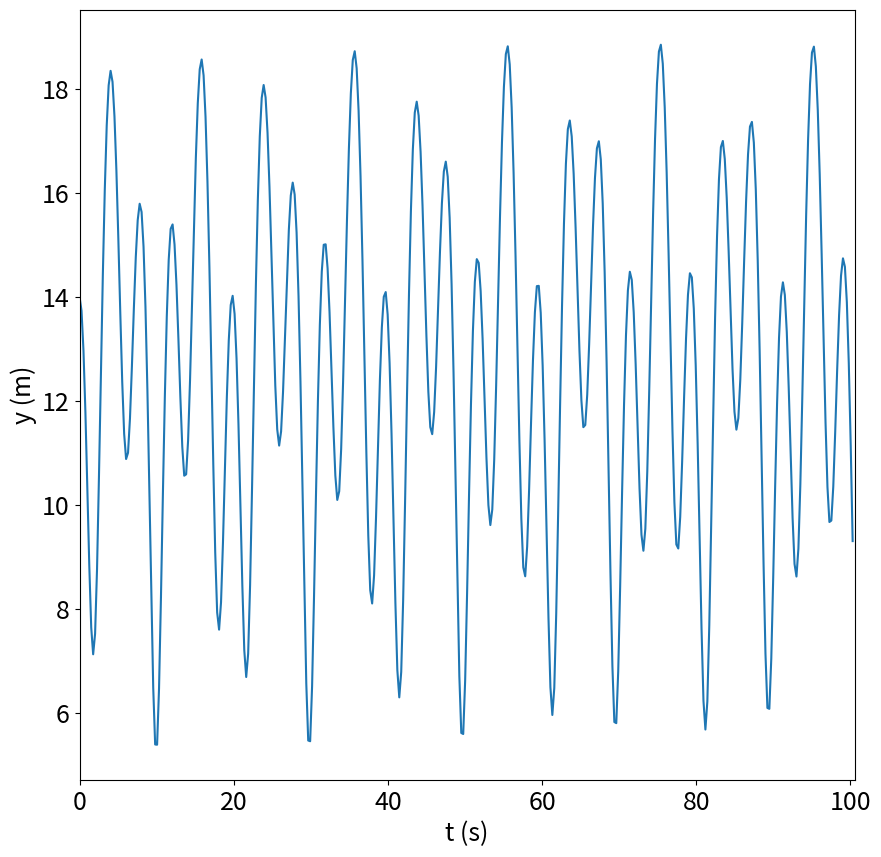
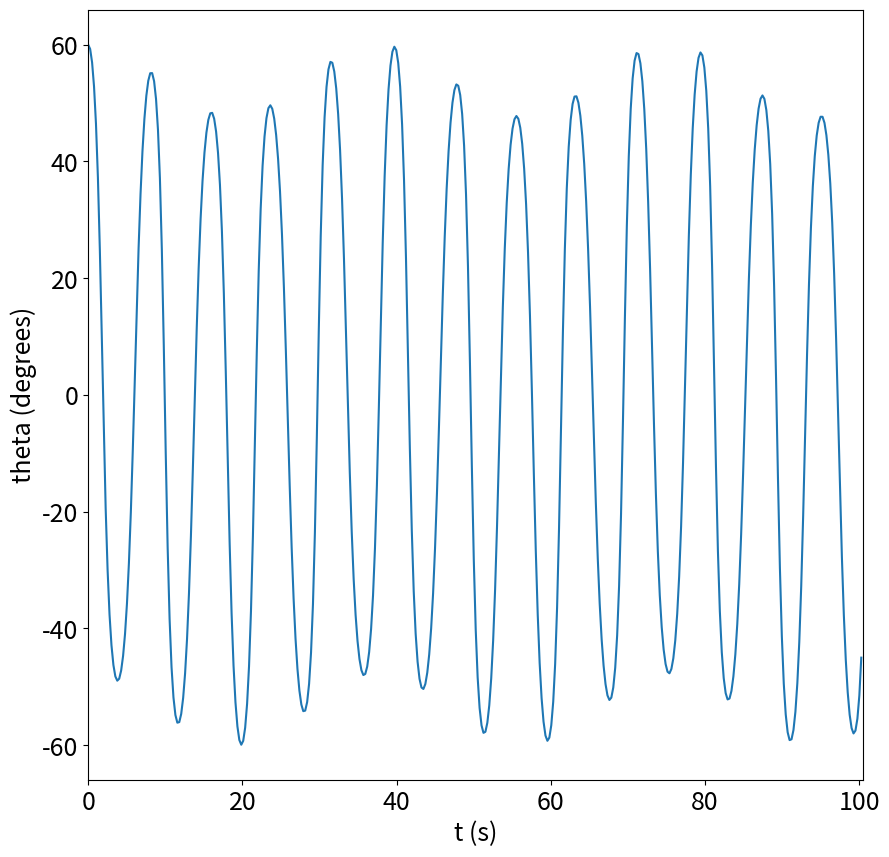
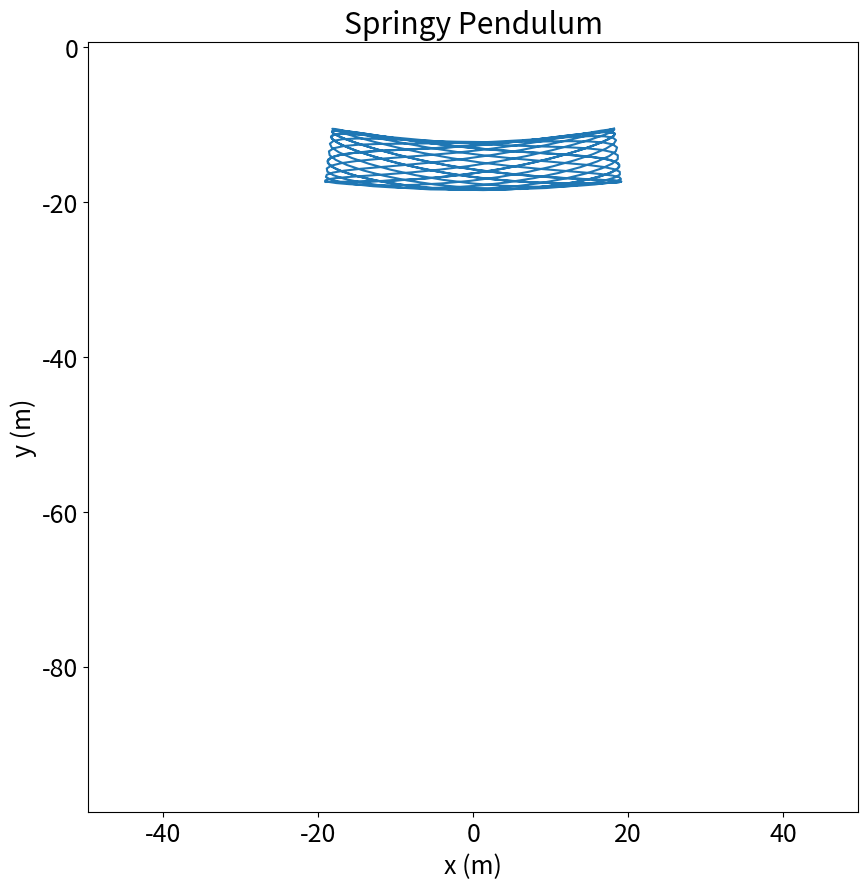

The script that saved these images, in order:
from scipy.integrate import odeint
import numpy as np
import matplotlib.pyplot as plt
from matplotlib import animation
import math

# This is an example of using Python calculate and plot the motion of a springy pendulum
# The motion is calculated by integration of a set of first-order differential equations.
# Order of variables in the array u[]:
#    0: y   
#    1: dy/dt
#    2: theta   
#    3: dtheta/dt

# Parameters describing the system
g = 9.8                   # acceleration of gravity in m/s^2
m = 144                   # mass
k = 36                    # spring constant
b = 7                     # unextended length of the spring

# Assign initial conditions to the motion.
y0 = 2*b                    # initial extension of the pendulum
yDot0 = 0.                  # initial rate of change of length of the pendulum
theta0 = 60*math.pi/180.    # initial angle of the pendulum, in radians
thetaDot0 = 0.              # initial angular velocity of the pendulum
u0 = [y0, yDot0, theta0, thetaDot0]  # initial conditions for all 4 variables

# This function gives the time derivative of each of the 4 variables. These follow from the
# Lagrange equations of motion, but note that it is necessary to convert the two 2nd-order
# differential equations into four 1st-order equations. 
def dudt(u, t):
    r = [0., 0., 0., 0.]
    r[0] = u[1] # the time derivative of y
    r[1] = (u[0]+b)*u[3]**2 - (k/m)*(u[0]) - g*(1-np.cos(u[2]))    # enter here the equation for the time derivative of dy/dt
    r[2] = u[3] # the time derivative of theta
    r[3] = (-1/(b+u[0])) * (2*u[3]*u[1]+ g*np.sin(u[2]))     # enter here the equation for the time derivative of dtheta/dt 
    return r

# Use the scipy odeint routine to carry out the numerical integration of the system of equations.
tau = 2.*math.pi*math.sqrt(m/k)
t0 = 0.                   # start time
t1 = 8.0*tau              # end time
N = 400                   # number of time steps

# Choose a set of time values at which to evaluate the solution y(t)
t = np.arange(t0,t1, (t1-t0)/N)

# Call the routing from scipy that does the integration
u = odeint(dudt, u0, t)

font = {'size'   : 18}
plt.rc('font', **font)

# Use pyplot from matplotlib to plot the motion y(t)
fig, ax = plt.subplots(figsize=(10,10))
plt.xlim(t0, t1)
ax.set_xlabel('t (s)')
ax.set_ylabel('y (m)')
ax.plot(t,u[...,0])
plt.show()

# Plot the motion theta(t)
fig, ax = plt.subplots(figsize=(10,10))
plt.xlim(t0, t1)
ax.set_xlabel('t (s)')
ax.set_ylabel('theta (degrees)')
ax.plot(t,u[...,2]*180./math.pi)
plt.show()

# Calculate and plot the 2D trajectories of the masses
X = np.zeros(N)
Y = np.zeros(N)
for i in range(N):
    X[i] = (b+u[i,0])*math.sin(u[i,2])
    Y[i] = -(b+u[i,0])*math.cos(u[i,2])
    
fig, ax = plt.subplots(figsize=(10,10))
plt.xlim(-7.1*b, 7.1*b)
plt.ylim(-7.1*b-7*b, 7.1*b-7*b)
ax.set_xlabel('x (m)')
ax.set_ylabel('y (m)')
ax.set_aspect('equal')
plt.title("Springy Pendulum")
ax.plot(X,Y)
plt.show()

